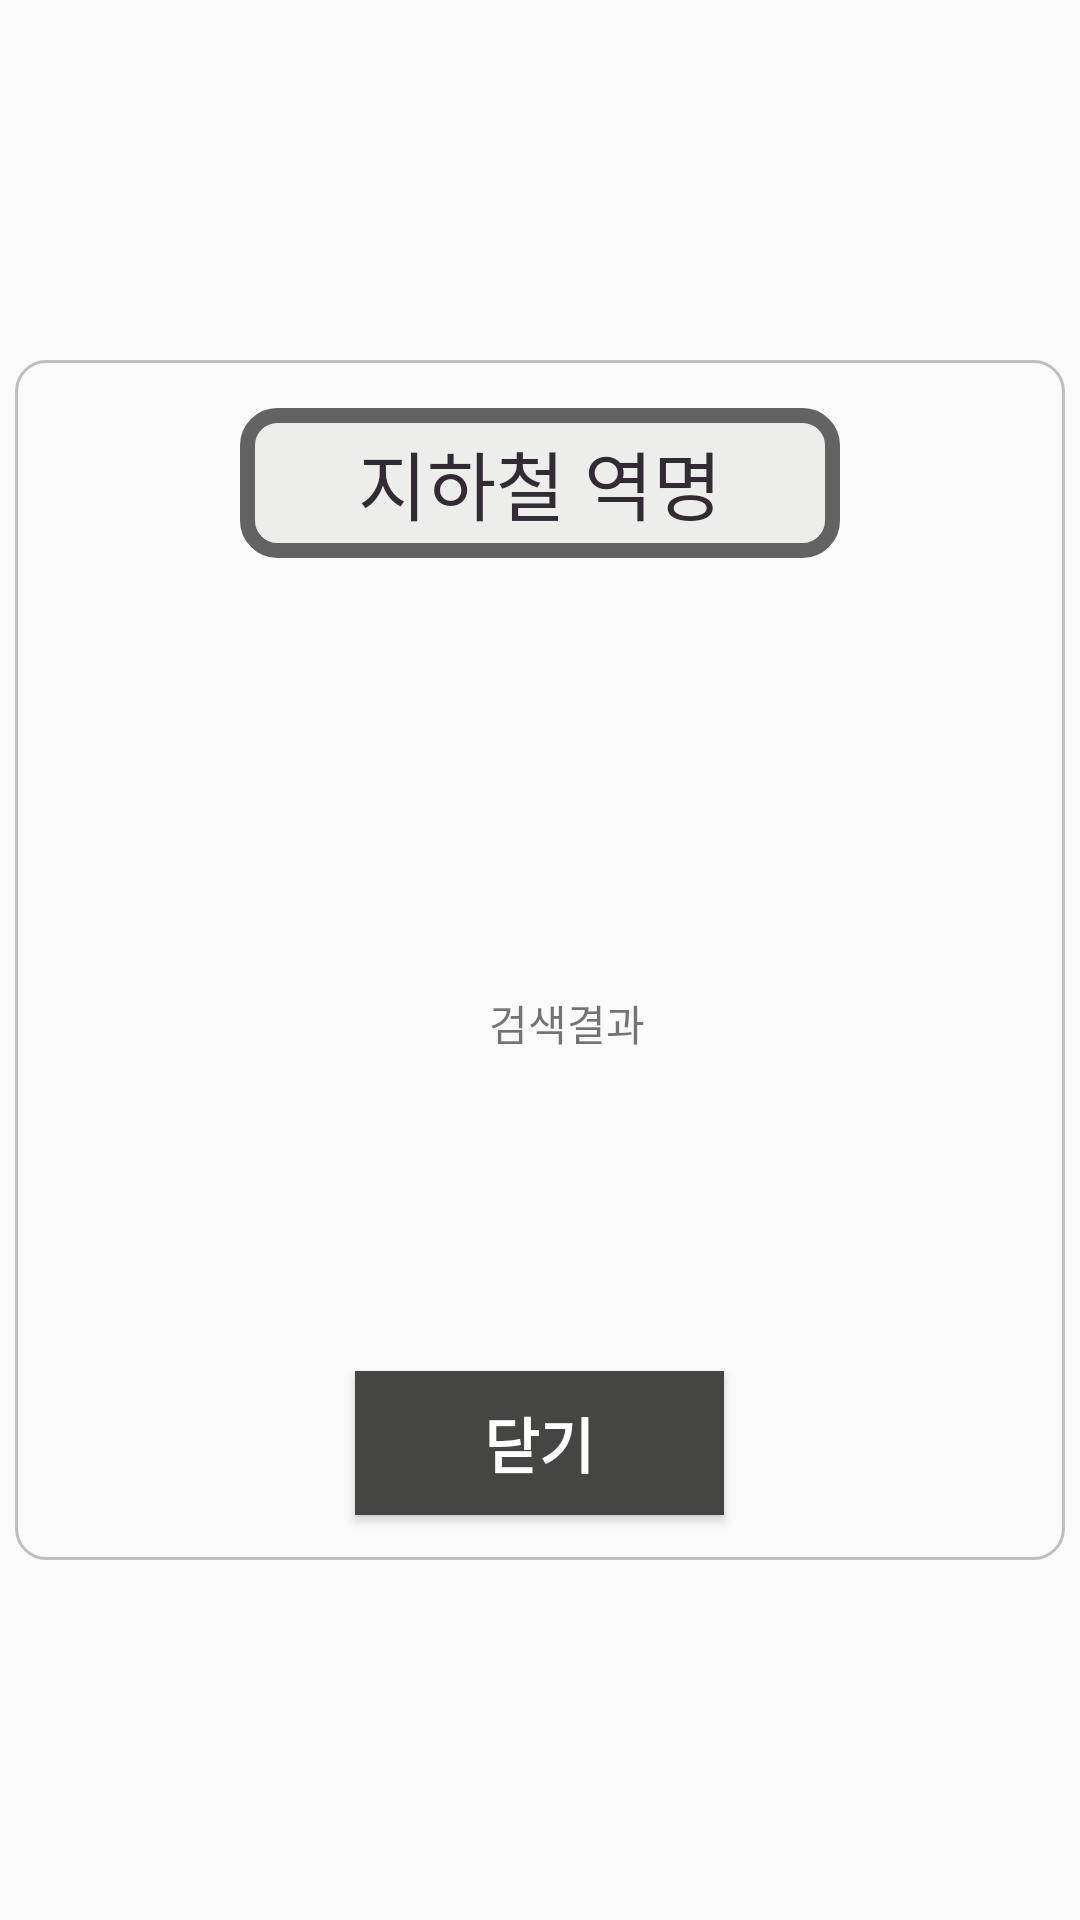

The Android layout XML behind this screen, and the referenced resources:
<!-- AndroidManifest.xml: application theme Theme.RailMe -->
<!-- res/layout/dialog_arrival_info.xml -->
<?xml version="1.0" encoding="utf-8"?>
<RelativeLayout xmlns:android="http://schemas.android.com/apk/res/android"
    android:layout_width="match_parent"
    android:layout_height="match_parent">

    <RelativeLayout
        android:layout_width="350dp"
        android:layout_height="400dp"
        android:layout_centerInParent="true"
        android:background="@drawable/rounded_mini">

        <TextView
            android:id="@+id/tv_stationName"
            android:layout_width="200dp"
            android:layout_height="50dp"
            android:layout_centerHorizontal="true"
            android:layout_marginTop="16dp"
            android:layout_marginBottom="160dp"
            android:background="@drawable/rounded_re"
            android:gravity="center"
            android:text="지하철 역명"
            android:textAlignment="center"
            android:textColor="#322B33"
            android:textSize="25sp" />


        <RelativeLayout
            android:id="@+id/constraintLayout"
            android:layout_width="match_parent"
            android:layout_height="199dp"
            android:layout_below="@+id/tv_stationName"
            android:layout_centerHorizontal="true"
            android:layout_marginTop="16dp">

            <Button
                android:id="@+id/btn_shutdown"
                android:layout_width="123dp"
                android:layout_height="wrap_content"
                android:layout_alignParentBottom="true"
                android:layout_centerHorizontal="true"
                android:layout_marginBottom="15dp"
                android:background="#454544"
                android:onClick="shutDownClick"
                android:text="닫기"
                android:textColor="@color/white"
                android:textSize="20dp"
                android:textStyle="bold" />

        </RelativeLayout>

        <TextView
            android:id="@+id/tvArrivalInfo"
            android:layout_width="343dp"
            android:layout_height="387dp"
            android:layout_marginStart="18dp"
            android:layout_marginTop="42dp"
            android:gravity="center"
            android:text="검색결과" />


    </RelativeLayout>

</RelativeLayout>
<!-- resources referenced by this layout -->
<resources>
  <color name="white">#FFFFFFFF</color>
  <!-- drawable rounded_mini (drawable) -->
  <shape xmlns:android="http://schemas.android.com/apk/res/android"
      android:shape="rectangle">
      <corners android:radius="10dp" />
      <stroke
          android:width="1dp"
          android:color="#bebebe" /> 
  </shape>
  <!-- drawable rounded_re (drawable) -->
  <shape xmlns:android="http://schemas.android.com/apk/res/android"
      android:shape="rectangle">
      <solid android:color="#EDEDEB" /> 
      <corners android:radius="10dp" /> 
      <stroke
          android:width="5dp"
          android:color="#636363" /> 
  </shape>
  <style name="Theme.RailMe" parent="Base.Theme.RailMe" />
  <style name="Base.Theme.RailMe" parent="Theme.AppCompat.DayNight.NoActionBar">
          
          <item name="android:windowFullscreen">true</item>
          <item name="windowNoTitle">true</item>
          
  
  
      </style>
</resources>
